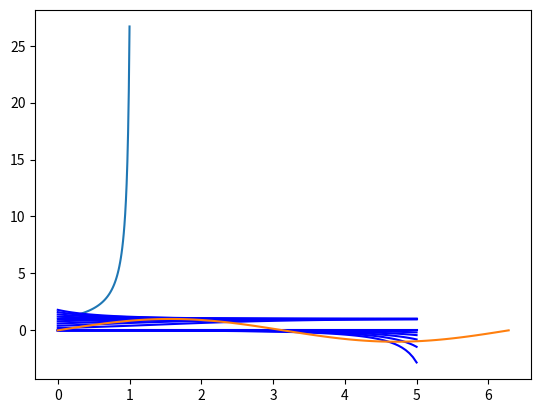

Source code (Python): (Note: this script raises an exception after producing the figure.)
import numpy as np
import matplotlib.pyplot as plt
%matplotlib inline
import scipy.integrate as spi

def f(y,t):
    return y**2 - t**2

y0 = 1
t = np.linspace(0,1,100)
y = spi.odeint(f,y0,t)
plt.plot(t,y);

def f(y,t):
    return y*(1-y)

y0 = np.arange(0,2,0.2)
t = np.linspace(0,5,100)

for i in range(0,len(y0)):
    y = spi.odeint(f,y0[i],t)
    plt.plot(t,y,'b')
    
for y00 in [-0.005, -0.004, -0.003, -0.002, -0.001]:
    y = spi.odeint(f,y00,t)
    plt.plot(t,y,'b')

def f(u,t):
    return np.array([  u[1], -u[0]   ])
u0 = np.array([0,1])
t = np.linspace(0,2*np.pi,100)
u = spi.odeint(f,u0,t)

u.shape

plt.plot(t,u[:,0])

def f(u,t):
    return np.array([ u[1], np.sin(2*t) - 4*u[0]])
u0 = np.array([0,0])
t = np.linspace(0,20,100)
u = spi.odeint(f,u0,t)
plt.plot(t,u[:.0])

